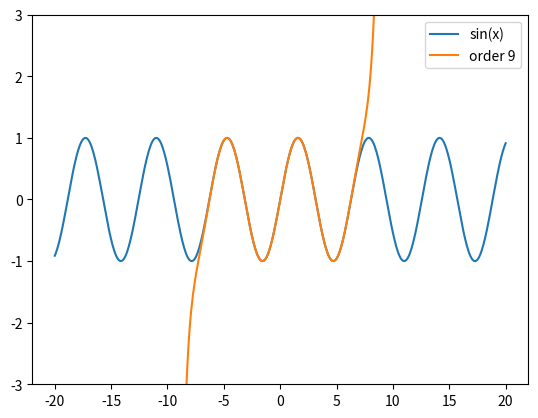

Recreate this plot in Python.
"""Výpočet aproximace hodnoty funkce pomocí Taylorovy řady."""

import numpy as np
import matplotlib.pyplot as plt


def taylor_series(x, order):
    """Výpočet aproximace hodnoty funkce pomocí Taylorovy řady."""
    a = x
    sum = a
    for i in range(1, order):
        a *= -1 * x**2 / ((2 * i) * (2 * i + 1))
        sum += a
    return sum
 
 
# průběh nezávislé proměnné x
# (hodnoty na x-ové ose)
x = np.linspace(-20, 20, 500)
 
# funkce kterou aproximujeme Taylorovou řadou
y = np.sin(x)
 
# vykreslení původní funkce
plt.plot(x, y, label='sin(x)')

# příprava pro vlastní výpočet
ys = np.vectorize(taylor_series)
 
# aproximace Taylorovou řadou
N = 9

# výpočet s převodem na typ numpy.array
approx = ys(x, N)

# vykreslení aproximace funkce
plt.plot(x, approx, label='order {o}'.format(o=N))
 
# limity na ose y
plt.ylim([-3, 3])
 
# legenda grafu
plt.legend()
 
# uložení grafu do rastrového obrázku
plt.savefig("taylor_sin_9.png")

# zobrazení grafu
plt.show()
